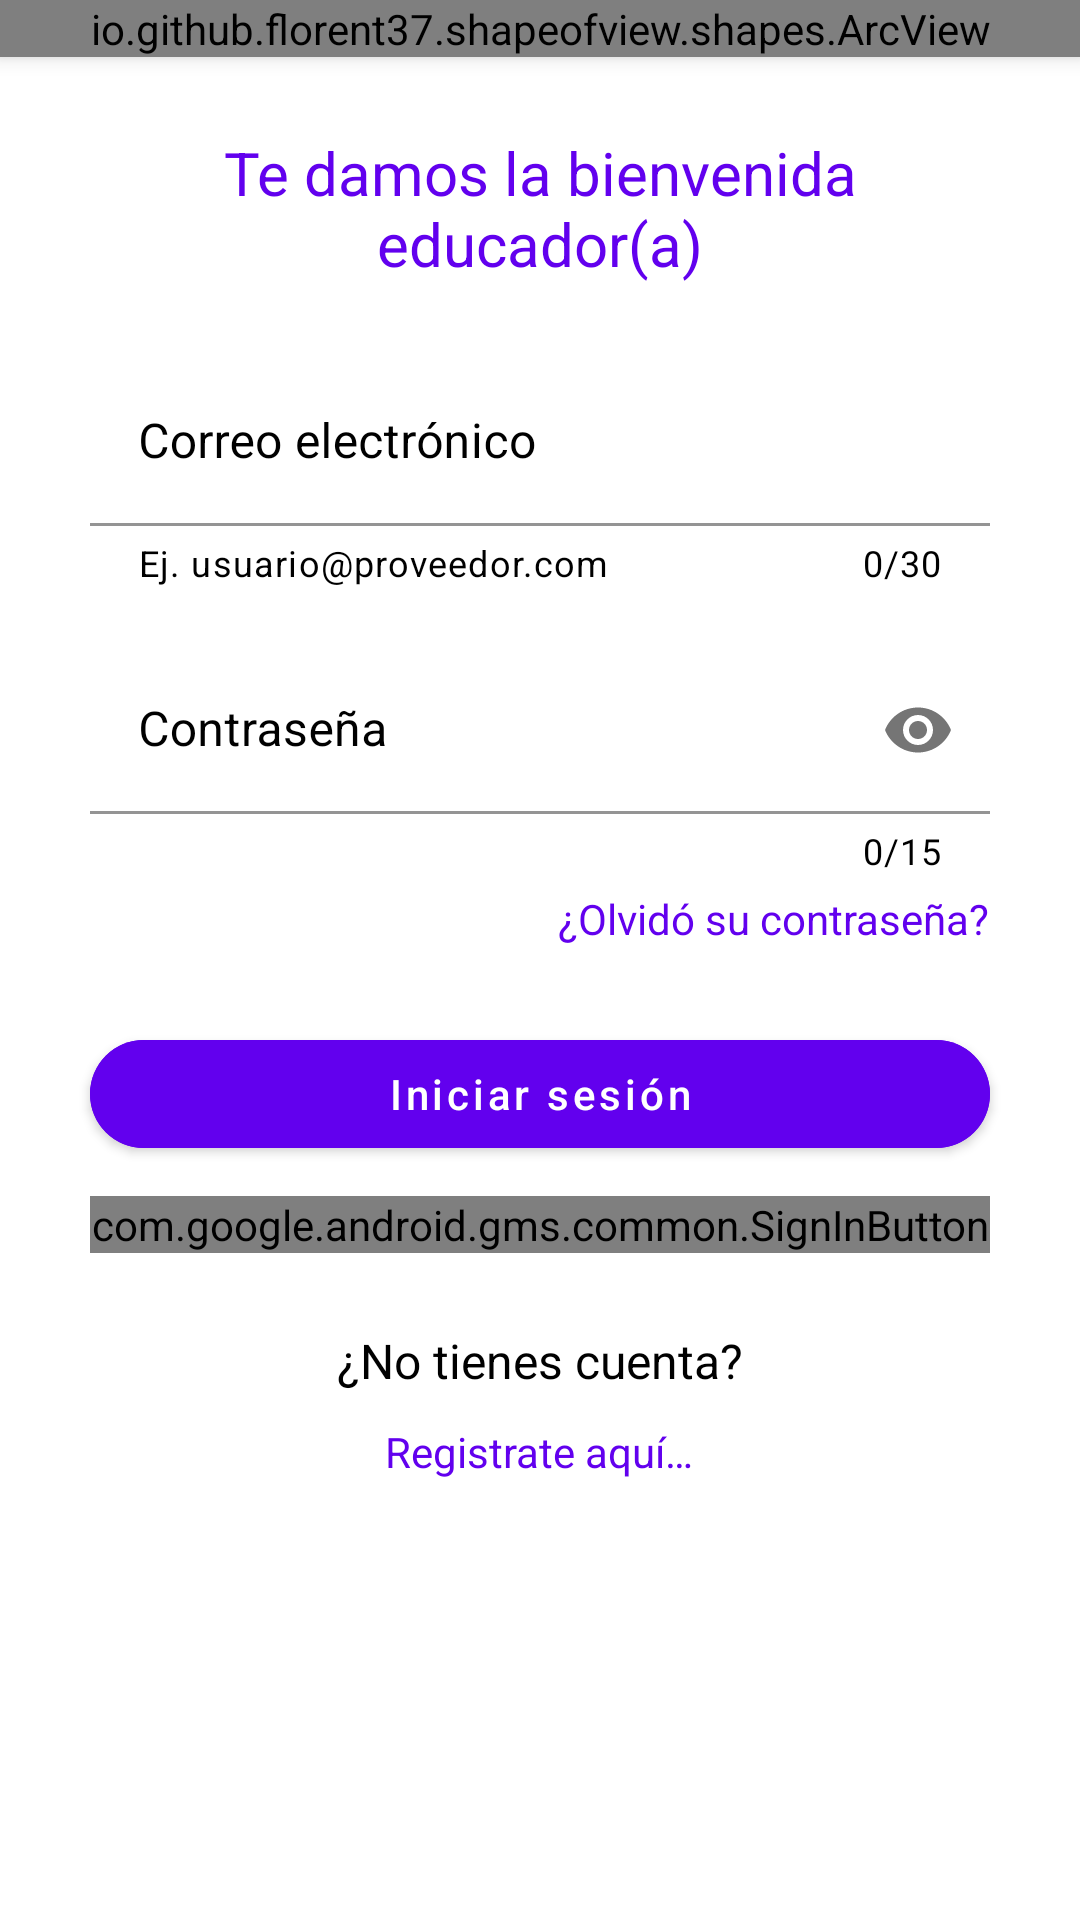

The Android layout XML behind this screen, and the referenced resources:
<!-- AndroidManifest.xml: application theme Theme.AulaInventario -->
<!-- res/layout/activity_main.xml -->
<?xml version="1.0" encoding="utf-8"?>
<androidx.coordinatorlayout.widget.CoordinatorLayout xmlns:android="http://schemas.android.com/apk/res/android"
    xmlns:app="http://schemas.android.com/apk/res-auto"
    xmlns:tools="http://schemas.android.com/tools"
    android:id="@+id/coordinatorLogin"
    android:layout_width="match_parent"
    android:layout_height="match_parent"
    android:fitsSystemWindows="true"
    tools:context=".activities.MainActivity">

    <androidx.core.widget.NestedScrollView
        android:layout_width="match_parent"
        android:layout_height="match_parent">

        <LinearLayout
            android:layout_width="match_parent"
            android:layout_height="wrap_content"
            android:orientation="vertical">

            <io.github.florent37.shapeofview.shapes.ArcView
                android:layout_width="match_parent"
                android:layout_height="wrap_content"
                android:elevation="4dp"
                app:shape_arc_height="20dp"
                app:shape_arc_position="bottom">

                <View
                    android:layout_width="match_parent"
                    android:layout_height="match_parent"
                    android:background="@drawable/gradient_main" />

                <androidx.constraintlayout.widget.ConstraintLayout
                    android:layout_width="match_parent"
                    android:layout_height="wrap_content"
                    android:layout_gravity="top|center"
                    android:layout_margin="20dp">

                    <com.google.android.material.textview.MaterialTextView
                        android:id="@+id/textViewAppName"
                        android:layout_width="0dp"
                        android:layout_height="wrap_content"
                        android:text="@string/app_name"
                        android:textAlignment="center"
                        android:textColor="@color/white"
                        android:textSize="34sp"
                        android:textStyle="bold"
                        app:layout_constraintBottom_toTopOf="@id/imageViewIconApp"
                        app:layout_constraintEnd_toEndOf="parent"
                        app:layout_constraintStart_toStartOf="parent"
                        app:layout_constraintTop_toTopOf="parent" />

                    <com.google.android.material.imageview.ShapeableImageView
                        android:id="@+id/imageViewIconApp"
                        android:layout_width="0dp"
                        android:layout_height="150dp"
                        android:layout_gravity="center"
                        android:layout_marginTop="20dp"
                        android:src="@drawable/ic_icon_app_white"
                        app:layout_constraintBottom_toBottomOf="parent"
                        app:layout_constraintEnd_toEndOf="parent"
                        app:layout_constraintStart_toStartOf="parent"
                        app:layout_constraintTop_toBottomOf="@id/textViewAppName" />
                </androidx.constraintlayout.widget.ConstraintLayout>
            </io.github.florent37.shapeofview.shapes.ArcView>

            <com.google.android.material.textview.MaterialTextView
                android:layout_width="wrap_content"
                android:layout_height="wrap_content"
                android:layout_gravity="center"
                android:layout_marginStart="30dp"
                android:layout_marginTop="25dp"
                android:layout_marginEnd="30dp"
                android:gravity="center"
                android:text="@string/welcome"
                android:textColor="@color/colorPrimary"
                android:textSize="20sp" />

            <com.google.android.material.textfield.TextInputLayout
                android:layout_width="match_parent"
                android:layout_height="wrap_content"
                android:layout_marginStart="30dp"
                android:layout_marginTop="25dp"
                android:layout_marginEnd="30dp"
                android:hint="@string/email"
                android:textColorHint="@color/black"
                app:boxBackgroundColor="@color/white"
                app:counterEnabled="true"
                app:counterMaxLength="30"
                app:counterTextColor="@color/black"
                app:errorEnabled="true"
                app:helperText="Ej. usuario@proveedor.com"
                app:helperTextEnabled="true"
                app:helperTextTextColor="@color/black"
                app:placeholderTextColor="@color/black"
                app:startIconDrawable="@drawable/ic_email">

                <com.google.android.material.textfield.TextInputEditText
                    android:id="@+id/textInputEmail"
                    android:layout_width="match_parent"
                    android:layout_height="wrap_content"
                    android:inputType="textEmailAddress|textMultiLine"
                    android:maxLength="30"
                    android:textColor="@color/black"
                    android:textColorHint="@color/black" />
            </com.google.android.material.textfield.TextInputLayout>

            <com.google.android.material.textfield.TextInputLayout
                android:layout_width="match_parent"
                android:layout_height="wrap_content"
                android:layout_marginStart="30dp"
                android:layout_marginTop="20dp"
                android:layout_marginEnd="30dp"
                android:hint="@string/password"
                android:textColorHint="@color/black"
                app:boxBackgroundColor="@color/white"
                app:counterEnabled="true"
                app:counterMaxLength="15"
                app:counterTextColor="@color/black"
                app:endIconMode="password_toggle"
                app:errorEnabled="true"
                app:placeholderTextColor="@color/black"
                app:startIconDrawable="@drawable/ic_lock">

                <com.google.android.material.textfield.TextInputEditText
                    android:id="@+id/textInputPassword"
                    android:layout_width="match_parent"
                    android:layout_height="wrap_content"
                    android:inputType="textPassword|textMultiLine"
                    android:maxLength="15"
                    android:textColor="@color/black"
                    android:textColorHint="@color/black" />
            </com.google.android.material.textfield.TextInputLayout>

            <com.google.android.material.textview.MaterialTextView
                android:id="@+id/forgotPassword"
                android:layout_width="wrap_content"
                android:layout_height="wrap_content"
                android:layout_gravity="end"
                android:layout_marginStart="30dp"
                android:layout_marginTop="5dp"
                android:layout_marginEnd="30dp"
                android:background="?android:attr/selectableItemBackground"
                android:text="@string/forgotPassword"
                android:textColor="@color/colorPrimary"
                android:textSize="14sp" />

            <com.google.android.material.button.MaterialButton
                android:id="@+id/btnLogin"
                android:layout_width="match_parent"
                android:layout_height="wrap_content"
                android:layout_marginStart="30dp"
                android:layout_marginTop="25dp"
                android:layout_marginEnd="30dp"
                android:backgroundTint="@color/colorPrimary"
                android:text="@string/login"
                android:textAllCaps="false"
                android:textColor="@color/white"
                app:backgroundTintMode="screen"
                app:cornerRadius="100dp"
                app:icon="@drawable/ic_login"
                app:iconTint="@color/white" />

            <com.google.android.gms.common.SignInButton
                android:id="@+id/btnLoginGoogle"
                android:layout_width="match_parent"
                android:layout_height="wrap_content"
                android:layout_marginStart="30dp"
                android:layout_marginTop="10dp"
                android:layout_marginEnd="30dp" />

            <com.google.android.material.textview.MaterialTextView
                android:layout_width="wrap_content"
                android:layout_height="wrap_content"
                android:layout_gravity="bottom|center"
                android:layout_marginStart="30dp"
                android:layout_marginTop="25dp"
                android:layout_marginEnd="30dp"
                android:layout_marginBottom="5dp"
                android:gravity="center"
                android:text="@string/notAccount"
                android:textColor="@color/black"
                android:textSize="16sp" />

            <com.google.android.material.textview.MaterialTextView
                android:id="@+id/textViewRegister"
                android:layout_width="wrap_content"
                android:layout_height="wrap_content"
                android:layout_gravity="bottom|center"
                android:layout_marginStart="30dp"
                android:layout_marginTop="5dp"
                android:layout_marginEnd="30dp"
                android:layout_marginBottom="25dp"
                android:background="?android:attr/selectableItemBackground"
                android:gravity="center"
                android:text="@string/registerHere"
                android:textColor="@color/colorPrimary"
                android:textSize="14sp" />
        </LinearLayout>
    </androidx.core.widget.NestedScrollView>
</androidx.coordinatorlayout.widget.CoordinatorLayout>
<!-- resources referenced by this layout -->
<resources>
  <color name="black">#000000</color>
  <color name="white">#FFFFFF</color>
  <!-- drawable gradient_main (drawable) -->
  <?xml version="1.0" encoding="utf-8"?>
  <selector xmlns:android="http://schemas.android.com/apk/res/android">
      <item>
          <shape>
              <gradient android:angle="90" android:endColor="#6713d2" android:startColor="#cc208e" android:type="linear" />
          </shape>
      </item>
  </selector>
  <!-- drawable ic_icon_app_white (drawable) -->
  <vector xmlns:android="http://schemas.android.com/apk/res/android"
      android:width="24dp"
      android:height="24dp"
      android:tint="@color/white"
      android:viewportWidth="24"
      android:viewportHeight="24">
      <path
          android:fillColor="@android:color/white"
          android:pathData="M20,2L4,2c-1,0 -2,0.9 -2,2v3.01c0,0.72 0.43,1.34 1,1.69L3,20c0,1.1 1.1,2 2,2h14c0.9,0 2,-0.9 2,-2L21,8.7c0.57,-0.35 1,-0.97 1,-1.69L22,4c0,-1.1 -1,-2 -2,-2zM15,14L9,14v-2h6v2zM20,7L4,7L4,4l16,-0.02L20,7z" />
  </vector>
  <string name="app_name">Aula Inventario</string>
  <string name="email">Correo electrónico</string>
  <string name="forgotPassword">¿Olvidó su contraseña?</string>
  <string name="login">Iniciar sesión</string>
  <string name="notAccount">¿No tienes cuenta?</string>
  <string name="password">Contraseña</string>
  <string name="registerHere">Registrate aquí…</string>
  <string name="welcome">Te damos la bienvenida educador(a)</string>
  <style name="Theme.AulaInventario" parent="Theme.MaterialComponents.Light.NoActionBar">
          
          <item name="colorPrimary">@color/colorPrimary</item>
          <item name="colorPrimaryVariant">@color/main</item>
          <item name="colorOnPrimary">@color/white</item>
          
          <item name="colorSecondary">@color/colorPrimary</item>
          <item name="colorSecondaryVariant">@color/colorPrimary</item>
          <item name="colorOnSecondary">@color/white</item>
          
          <item name="android:statusBarColor" tools:targetApi="l">?attr/colorPrimaryVariant</item>
          
      </style>
  <color name="main">#6713d2</color>
  <!-- not gathered from this repository: default colours our renderer supplied (Android Studio template values) -->
  <color name="colorPrimary">#FF6200EE</color>
</resources>
